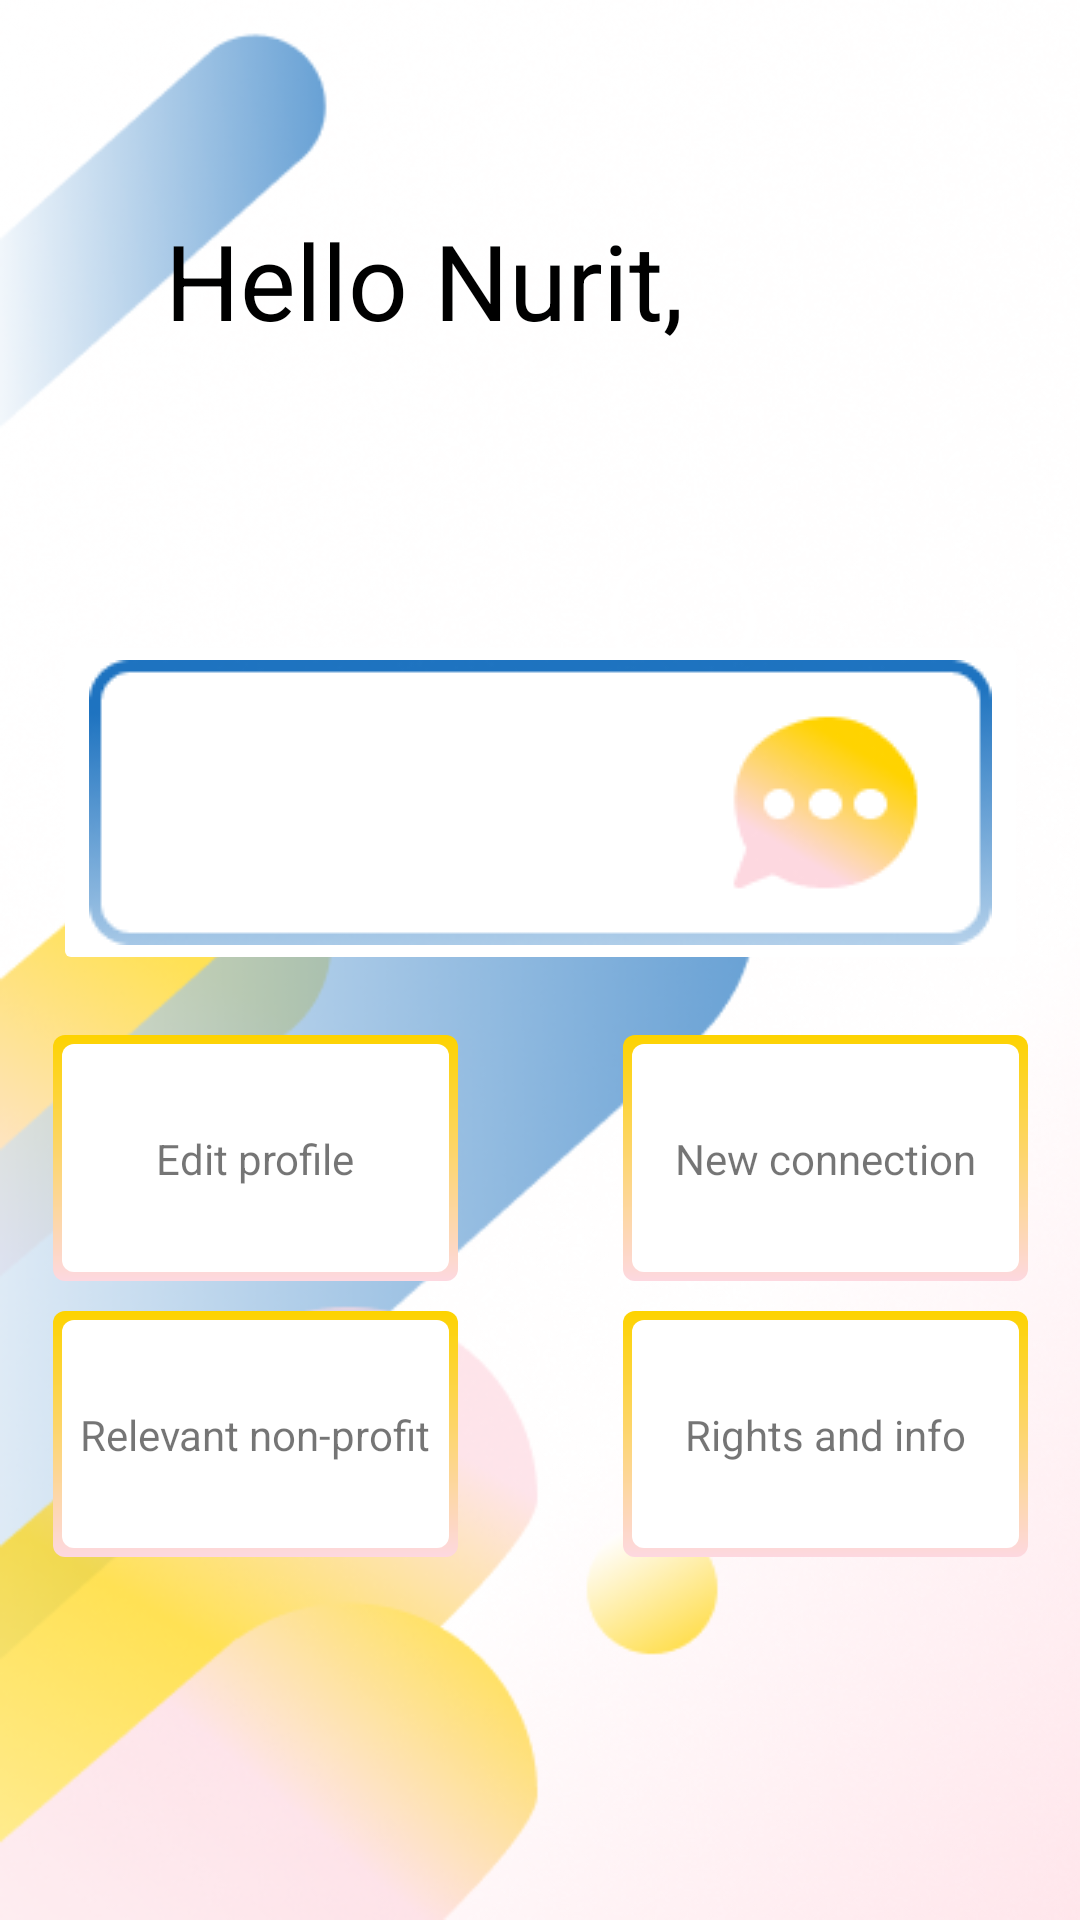

This screen was rendered from an Android layout file. Write that file and the resources it references.
<!-- AndroidManifest.xml: application theme Theme.Cville -->
<!-- res/layout/fragment_home.xml -->
<?xml version="1.0" encoding="utf-8"?>
<androidx.constraintlayout.widget.ConstraintLayout xmlns:android="http://schemas.android.com/apk/res/android"
    xmlns:app="http://schemas.android.com/apk/res-auto"
    xmlns:tools="http://schemas.android.com/tools"
    android:layout_width="match_parent"
    android:layout_height="match_parent"
    tools:context=".HomeFragment"
    android:background="@drawable/home_page_bg">

    <TextView
        android:id="@+id/user_name"
        android:layout_width="match_parent"
        android:layout_height="wrap_content"
        android:gravity="left"
        android:layout_marginTop="70dp"
        android:layout_marginLeft="55dp"
        android:textSize="35dp"
        android:textColor="@color/black"
        app:layout_constraintTop_toTopOf="parent"
        android:text="Hello Nurit," /> 

    <ImageButton
        android:id="@+id/message_button"
        android:layout_width="wrap_content"
        android:layout_height="wrap_content"
        android:src="@drawable/message_button"
        app:layout_constraintLeft_toLeftOf="parent"
        app:layout_constraintRight_toRightOf="parent"
        app:layout_constraintTop_toTopOf="parent"
        android:layout_marginTop="210dp"
        android:backgroundTint="@color/fui_transparent"
        />

    <TextView
        android:layout_width="180dp"
        android:layout_height="wrap_content"
        tools:text="Chat with Someone"
        android:textSize="16dp"
        android:textColor="@color/black"
        android:gravity="center"
        app:layout_constraintTop_toTopOf="@id/message_button"
        app:layout_constraintBottom_toBottomOf="@id/message_button"
        app:layout_constraintLeft_toLeftOf="@id/message_button"
        android:layout_marginLeft="40dp"/>


    <ImageButton
        android:id="@+id/edit_profile_button"
        android:layout_width="135dp"
        android:layout_height="82dp"
        android:background="@drawable/gradient_border_text_box"
        app:layout_constraintTop_toBottomOf="@id/message_button"
        android:layout_marginTop="20dp"
        app:layout_constraintLeft_toLeftOf="@id/message_button"/>


    <TextView
        android:id="@+id/edit_profile_button_text"
        android:layout_width="wrap_content"
        android:layout_height="wrap_content"
        android:text="Edit profile"
        app:layout_constraintTop_toTopOf="@id/edit_profile_button"
        app:layout_constraintBottom_toBottomOf="@id/edit_profile_button"
        app:layout_constraintLeft_toLeftOf="@id/edit_profile_button"
        app:layout_constraintRight_toRightOf="@id/edit_profile_button"/>

    <ImageButton
        android:id="@+id/relevant_non_profit_button"
        android:layout_width="135dp"
        android:layout_height="82dp"
        android:background="@drawable/gradient_border_text_box"
        app:layout_constraintTop_toBottomOf="@id/edit_profile_button"
        android:layout_marginTop="10dp"
        app:layout_constraintLeft_toLeftOf="@id/message_button" />


    <TextView
        android:id="@+id/relevant_non_profit_button_text"
        android:layout_width="wrap_content"
        android:layout_height="wrap_content"
        android:text="Relevant non-profit"
        app:layout_constraintTop_toTopOf="@id/relevant_non_profit_button"
        app:layout_constraintBottom_toBottomOf="@id/relevant_non_profit_button"
        app:layout_constraintLeft_toLeftOf="@id/relevant_non_profit_button"
        app:layout_constraintRight_toRightOf="@id/edit_profile_button"/>


    <ImageButton
        android:id="@+id/new_connection_button"
        android:layout_width="135dp"
        android:layout_height="82dp"
        android:background="@drawable/gradient_border_text_box"
        app:layout_constraintTop_toBottomOf="@id/message_button"
        android:layout_marginTop="20dp"
        app:layout_constraintRight_toRightOf="@id/message_button"/>


    <TextView
        android:id="@+id/new_connection_button_text"
        android:layout_width="wrap_content"
        android:layout_height="wrap_content"
        android:text="New connection"
        app:layout_constraintTop_toTopOf="@id/new_connection_button"
        app:layout_constraintBottom_toBottomOf="@id/new_connection_button"
        app:layout_constraintRight_toRightOf="@id/new_connection_button"
        app:layout_constraintLeft_toLeftOf="@id/new_connection_button"/>

    <ImageButton
        android:id="@+id/rights_info_button"
        android:layout_width="135dp"
        android:layout_height="82dp"
        android:background="@drawable/gradient_border_text_box"
        app:layout_constraintTop_toBottomOf="@id/new_connection_button"
        android:layout_marginTop="10dp"
        app:layout_constraintRight_toRightOf="@id/message_button"/>


    <TextView
        android:id="@+id/rights_info_button_text"
        android:layout_width="wrap_content"
        android:layout_height="wrap_content"
        android:text="Rights and info"
        app:layout_constraintTop_toTopOf="@id/rights_info_button"
        app:layout_constraintBottom_toBottomOf="@id/rights_info_button"
        app:layout_constraintLeft_toLeftOf="@id/rights_info_button"
        app:layout_constraintRight_toRightOf="@id/rights_info_button"/>




















</androidx.constraintlayout.widget.ConstraintLayout>
<!-- resources referenced by this layout -->
<resources>
  <color name="black">#FF000000</color>
  <color name="fui_transparent">#FFFFFFFF</color>
  <!-- drawable gradient_border_text_box (drawable) -->
  <?xml version="1.0" encoding="utf-8"?>
  <layer-list xmlns:android="http://schemas.android.com/apk/res/android">
      <item>
          <shape android:shape="rectangle">
              <gradient
                  android:angle="-90"
                  android:endColor="#FDD8E0"
                  android:startColor="#FDD300" />
              <corners android:radius="4dp" />
              <padding
                  android:bottom="3dp"
                  android:left="3dp"
                  android:right="3dp"
                  android:top="3dp" />
          </shape>
      </item>
      <item>
          <shape android:shape="rectangle">
              <solid android:color="@color/white" />
              <corners android:radius="4dp" />
              <size
                  android:width="50dp"
                  android:height="50dp" />
          </shape>
      </item>
  </layer-list>
  <!-- drawable home_page_bg: png bitmap (drawable, 190605 bytes) -->
  <!-- drawable message_button: png bitmap (drawable, 6644 bytes) -->
  <string name="help">Help</string>
  <string name="info">Info</string>
  <style name="Theme.Cville" parent="Theme.MaterialComponents.DayNight.NoActionBar">
          
          <item name="colorPrimary">@color/purple_500</item>
          <item name="colorPrimaryVariant">@color/purple_700</item>
          <item name="colorOnPrimary">@color/fui_transparent</item>
          
          <item name="colorSecondary">@color/teal_200</item>
          <item name="colorSecondaryVariant">@color/teal_700</item>
          <item name="colorOnSecondary">@color/black</item>
          
          <item name="android:statusBarColor" tools:targetApi="l">?attr/colorPrimaryVariant</item>
          
          <item name="android:windowActionBarOverlay">true</item>
          <item name="android:windowBackground">@null</item>
      </style>
  <color name="purple_500">#FF6200EE</color>
  <color name="purple_700">#FF3700B3</color>
  <color name="teal_200">#FF03DAC5</color>
  <color name="teal_700">#FF018786</color>
  <!-- not gathered from this repository: default colours our renderer supplied (Android Studio template values) -->
  <color name="white">#FFFFFFFF</color>
</resources>
